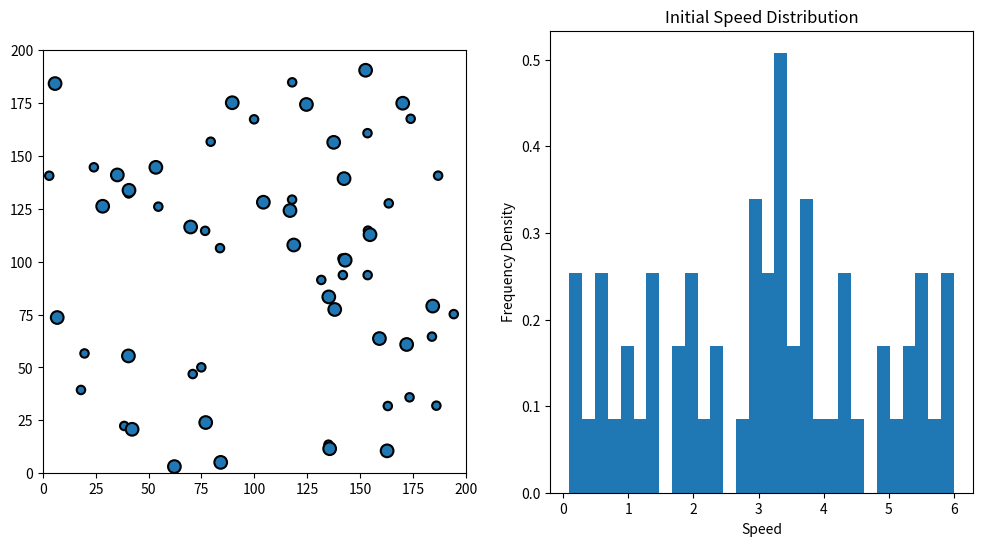

Source code (Python):
import numpy as np
import matplotlib.pyplot as plt
from matplotlib.animation import FuncAnimation
import scipy.stats as stats

# Define the Particle class
class Particle:
    """Define physics of elastic collision."""
    
    def __init__(self, mass, radius, position, velocity):
        self.mass = mass
        self.radius = radius
        self.position = np.array(position)
        self.velocity = np.array(velocity)
        self.solpos = [np.copy(self.position)]
        self.solvel = [np.copy(self.velocity)]
        self.solvel_mag = [np.linalg.norm(self.velocity)]

    def compute_step(self, step):
        """Compute position for the next step."""
        self.position += step * self.velocity
        self.solpos.append(np.copy(self.position))
        self.solvel.append(np.copy(self.velocity))
        self.solvel_mag.append(np.linalg.norm(self.velocity))
    
    def handle_coll(self, other_particle):
        """Check if there's a collision with another particle."""
        r1, r2 = self.radius, other_particle.radius
        x1, x2 = self.position, other_particle.position
        dist = np.linalg.norm(x2 - x1)
        return dist < (r1 + r2)

    def resolve_coll(self, other_particle, step):
        """Resolve collision between two particles."""
        m1, m2 = self.mass, other_particle.mass
        r1, r2 = self.radius, other_particle.radius
        v1, v2 = self.velocity, other_particle.velocity
        x1, x2 = self.position, other_particle.position
        d = x2 - x1
        dist = np.linalg.norm(d)
        
        # Check if they collide
        if dist < (r1 + r2):
            normal = d / dist
            relative_velocity = v1 - v2
            speed_along_normal = np.dot(relative_velocity, normal)
            if speed_along_normal > 0:
                return
            
            restitution = 1  # Coefficient of restitution for elastic collision
            impulse = (2 * speed_along_normal) / (m1 + m2)
            
            self.velocity -= impulse * m2 * normal
            other_particle.velocity += impulse * m1 * normal

    def compute_refl(self, step, boxsize):
        """Handle reflection off the box walls."""
        r, v, x = self.radius, self.velocity, self.position
        projx = step * abs(v[0])
        projy = step * abs(v[1])
        
        # Reflect off the box edges
        if abs(x[0]) - r < projx or abs(boxsize - x[0]) - r < projx:
            self.velocity[0] *= -1
        if abs(x[1]) - r < projy or abs(boxsize - x[1]) - r < projy:
            self.velocity[1] *= -1


# Function to solve a step for each particle
def solve_step(particle_list, step, boxsize):
    # Handle collisions with walls and between particles
    for particle in particle_list:
        particle.compute_refl(step, boxsize)
    
    # Handle particle-particle collisions
    n = len(particle_list)
    for i in range(n):
        for j in range(i + 1, n):
            if particle_list[i].handle_coll(particle_list[j]):
                particle_list[i].resolve_coll(particle_list[j], step)
    
    # Update particle positions
    for particle in particle_list:
        particle.compute_step(step)


# Function to initialize a list of random particles
def init_list_random(N, radius, mass, boxsize):
    particle_list = []
    
    for i in range(N):
        v_mag = np.random.rand(1) * 6  # Random initial velocity magnitude
        v_ang = np.random.rand(1) * 2 * np.pi  # Random direction
        v = np.array([v_mag * np.cos(v_ang), v_mag * np.sin(v_ang)]).flatten()
        
        collision = True
        while collision:
            collision = False
            pos = radius + np.random.rand(2) * (boxsize - 2 * radius)
            new_particle = Particle(mass, radius, pos, v)
            
            # Check for collisions with existing particles
            for existing_particle in particle_list:
                if new_particle.handle_coll(existing_particle):
                    collision = True
                    break
            
        particle_list.append(new_particle)
    
    return particle_list


# Constants and parameters
particle_number = 30  # Number of particles in each group
boxsize = 200.0
stepnumber = 70
timestep = 0.21

# Create two sets of particles with different radii and masses
small_particles = init_list_random(particle_number, radius=2, mass=1, boxsize=boxsize)
large_particles = init_list_random(particle_number, radius=3, mass=5, boxsize=boxsize)

# Combine the two lists for simulation
particle_list = small_particles + large_particles

# Simulate the motion of particles
for i in range(stepnumber):
    solve_step(particle_list, timestep, boxsize)

# Plotting
fig, (ax, hist) = plt.subplots(1, 2, figsize=(12, 6))

# Set the plot limits
ax.set_xlim([0, boxsize])
ax.set_ylim([0, boxsize])
ax.set_aspect("equal")

# Initialize particle representations
circles = [plt.Circle((p.solpos[0][0], p.solpos[0][1]), p.radius, ec="black", lw=1.5) for p in particle_list]
for c in circles:
    ax.add_patch(c)

# Initialize histogram data
vel_mod = [p.solvel_mag[0] for p in particle_list]

# Create the initial histogram
hist.hist(vel_mod, bins=30, density=True, label="Simulation Data")
hist.set_xlabel("Speed")
hist.set_ylabel("Frequency Density")
hist.set_title("Initial Speed Distribution")

# Function to update the animation
def update(frame):
    # Update particle positions
    for j, c in enumerate(circles):
        c.center = particle_list[j].solpos[frame][0], particle_list[j].solpos[frame][1]

    # Clear the histogram and replot
    hist.clear()
    
    # Get the velocity magnitudes at the current frame
    vel_mod = [p.solvel_mag[frame] for p in particle_list]

    # Plot the histogram
    hist.hist(
        vel_mod,
        bins=12,  # Change number of bins
        density=True,
        color='skyblue',  # Change histogram color
        edgecolor='black',  # Change edge color
        alpha=0.7,  # Adjust transparency
        label="Simulation Data",
    )
    
    # Compute Maxwell–Boltzmann distribution
    k = 1.38064852e-23
    m = 1  # Assuming a common mass for simplicity
    v = np.linspace(0, 10, 120)
    T = np.mean([p.solvel_mag[frame] ** 2 for p in particle_list]) * m / k
    mb_dist = (2 * np.pi * m / (2 * np.pi * T * k)) * np.exp(-m * v ** 2 / (2 * T * k))
    
    hist.plot(v, mb_dist, color='red', linestyle='--', label="Maxwell-Boltzmann Distribution")
    hist.legend(loc="upper right")
    hist.set_xlabel("Speed")
    hist.set_ylabel("Frequency Density")

# Set up animation with FuncAnimation
animation = FuncAnimation(fig, update, frames=stepnumber, interval=100)

# Show the plot with animation
plt.show()
